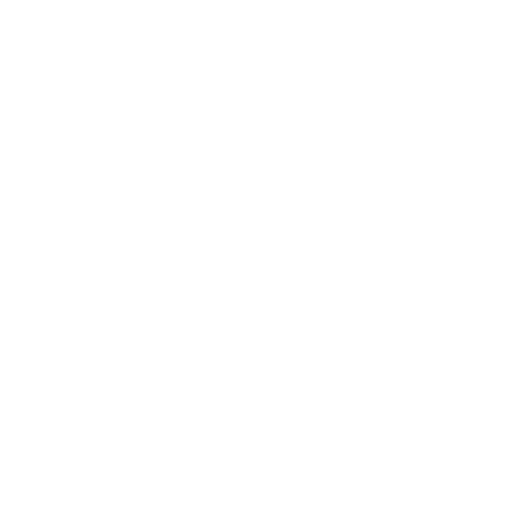
t = 0.00 s
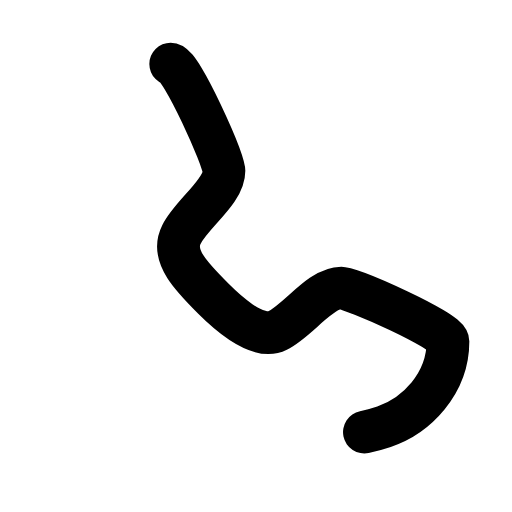
t = 0.30 s
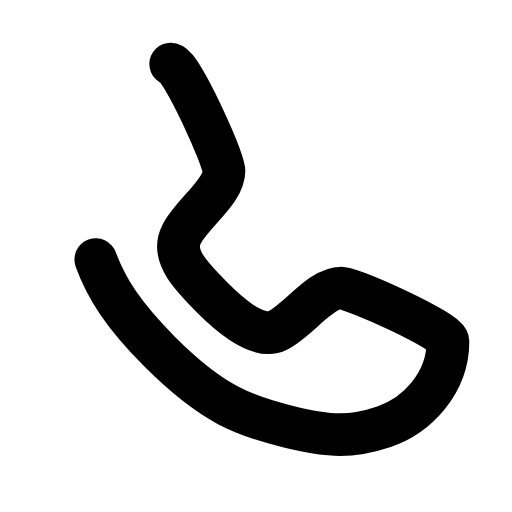
t = 0.45 s
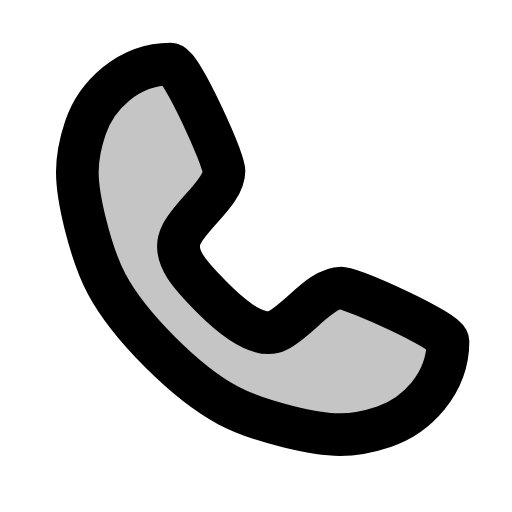
t = 0.71 s
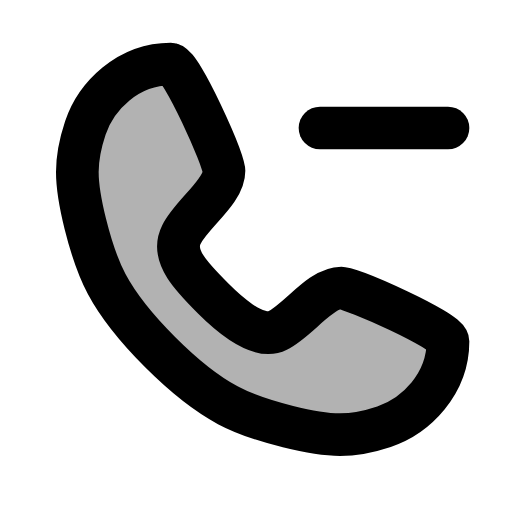
t = 0.95 s
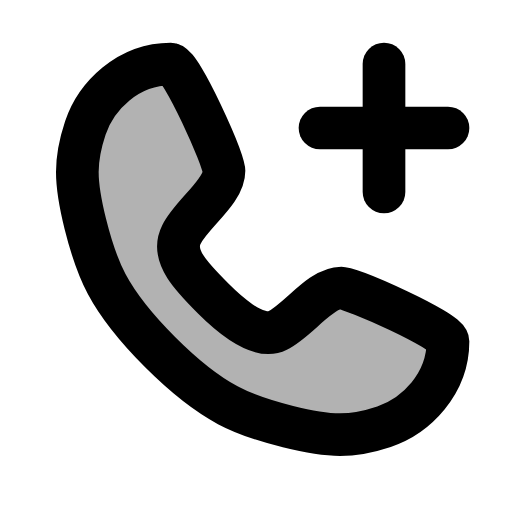
t = 1.20 s

The animated SVG that drew these frames (rendered in a browser with its animation timeline set to each time). Animation: 6 SMIL elements (animate=4,set=2); one cycle of 1.20 s.

<svg xmlns="http://www.w3.org/2000/svg" width="24" height="24" viewBox="0 0 24 24">
	<g fill="currentColor" fill-opacity="0" stroke="currentColor" stroke-width="2" stroke-linejoin="round" stroke-linecap="round">
		<path d="M8 3C8.5 3 10.5 7.5 10.5 8C10.5 9 9 10 8.5 11C8 12 9 13 10 14C10.3943 14.3943 12 16 13 15.5C14 15 15 13.5 16 13.5C16.5 13.5 21 15.5 21 16C21 18 19.5 19.5 18 20C16.5 20.5 15.5 20.5 13.5 20C11.5 19.5 10 19 7.5 16.5C5 14 4.5 12.5 4 10.5C3.5 8.5 3.5 7.5 4 6C4.5 4.5 6 3 8 3Z" stroke-dasharray="64" stroke-dashoffset="64">
			<animate attributeName="stroke-dashoffset" values="64;0" dur="0.6s" fill="freeze" />
			<animate attributeName="fill-opacity" values="0;0.3" begin="0.6s" dur="0.15s" fill="freeze" />
		</path>
		<path d="M15 6h6" opacity="0" stroke-dasharray="8" stroke-dashoffset="8">
			<set attributeName="opacity" to="1" begin="0.8s" />
			<animate attributeName="stroke-dashoffset" values="8;0" begin="0.8s" dur="0.2s" fill="freeze" />
		</path>
		<path d="M18 3v6" opacity="0" stroke-dasharray="8" stroke-dashoffset="8">
			<set attributeName="opacity" to="1" begin="1s" />
			<animate attributeName="stroke-dashoffset" values="8;0" begin="1s" dur="0.2s" fill="freeze" />
		</path>
	</g>
</svg>
